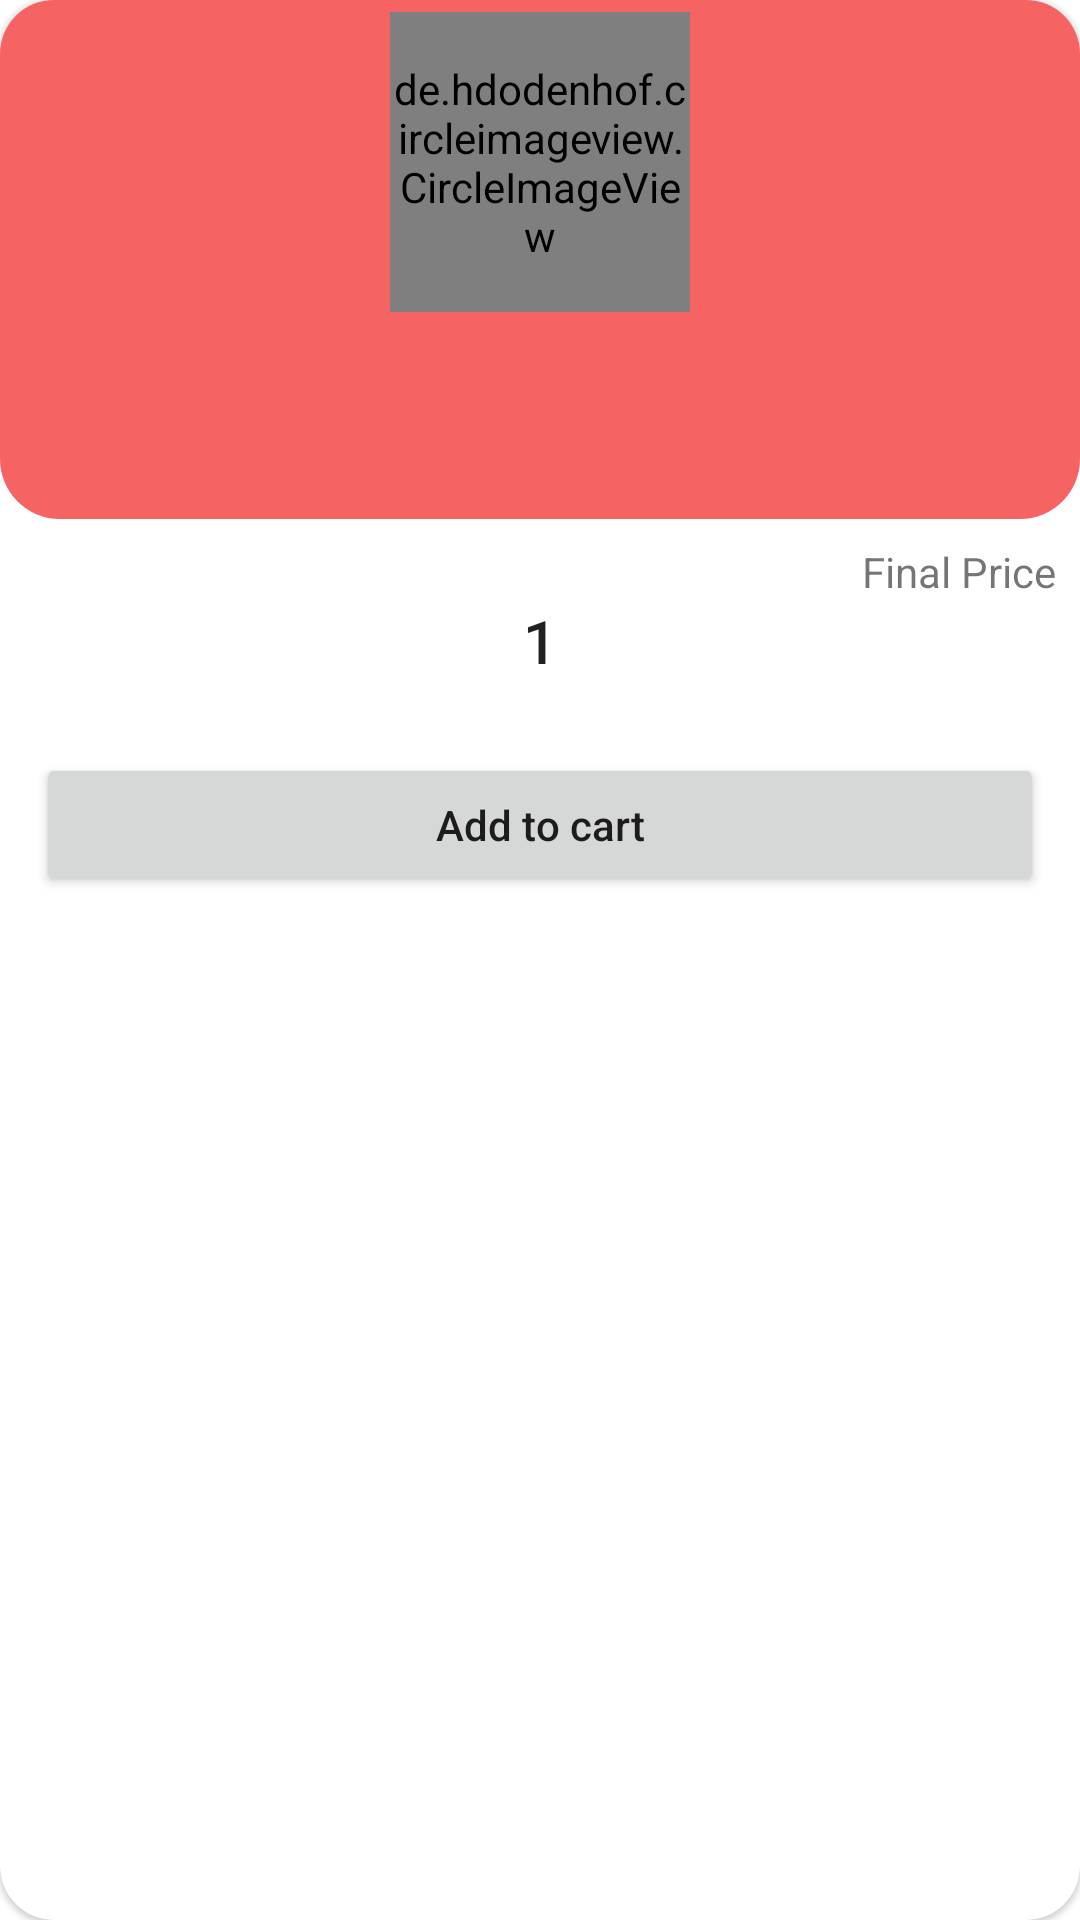

This screen was rendered from an Android layout file. Write that file and the resources it references.
<!-- AndroidManifest.xml: application theme Theme.AppTheme -->
<!-- res/layout/dialog_quantity.xml -->
<?xml version="1.0" encoding="utf-8"?>
<com.google.android.material.card.MaterialCardView xmlns:android="http://schemas.android.com/apk/res/android"
    xmlns:tools="http://schemas.android.com/tools"
    android:layout_width="match_parent"
    android:layout_height="match_parent"
    xmlns:app="http://schemas.android.com/apk/res-auto"
    app:cardCornerRadius="18dp">
    <LinearLayout
        android:layout_width="match_parent"
        android:layout_height="match_parent"
        android:orientation="vertical">
    <RelativeLayout
        android:layout_width="match_parent"
        android:layout_height="wrap_content"
        android:background="@drawable/shape_rect01">

        <de.hdodenhof.circleimageview.CircleImageView
            android:id="@+id/productImg"
            android:layout_width="100dp"
            android:layout_height="100dp"
            android:layout_marginTop="4dp"
            android:layout_centerHorizontal="true"
            android:src="@drawable/ic_shopping_cart" />

        <TextView
            android:layout_width="wrap_content"
            android:layout_height="wrap_content"
            android:id="@+id/productNameTv"
            tools:text="Product Title"
            android:layout_below="@+id/productImg"
            android:layout_centerHorizontal="true"
            android:layout_marginTop="4dp"
            android:textStyle="bold"
            android:textColor="@color/white"/>
        <TextView
            android:layout_width="wrap_content"
            android:layout_height="wrap_content"
            android:id="@+id/quantity"
            tools:text="Quantity"
            android:layout_below="@+id/productNameTv"
            android:layout_centerHorizontal="true"
            android:layout_marginTop="4dp"
            android:textStyle="bold"
            android:textColor="@color/white"/>
        <TextView
            android:layout_width="wrap_content"
            android:layout_height="wrap_content"
            android:id="@+id/productDescription"
            tools:text="Product Description"
            android:layout_below="@+id/quantity"
            android:layout_centerHorizontal="true"
            android:layout_marginTop="4dp"
            android:textColor="@color/white"/>
        <TextView
            android:layout_width="wrap_content"
            android:layout_height="wrap_content"
            android:id="@+id/discountNoteTv"
            tools:text="10% off"
            android:layout_alignParentEnd="true"
            android:layout_centerHorizontal="true"
            android:layout_marginTop="8dp"
            android:background="@drawable/shape_rec04"
            android:layout_marginEnd="8dp" />
    </RelativeLayout>
    <RelativeLayout
        android:layout_width="match_parent"
        android:layout_height="wrap_content"
        android:layout_marginTop="8dp">
        <TextView
            android:layout_width="wrap_content"
            android:layout_height="wrap_content"
            android:layout_marginStart="8dp"
            tools:text="Rs 50"
            android:id="@+id/discountedPrice"/>
        <TextView
            android:layout_width="wrap_content"
            android:layout_height="wrap_content"
            android:layout_marginStart="4dp"
            tools:text="Rs 50"
            android:layout_toEndOf="@id/discountedPrice"
            android:id="@+id/originalPrice"/>
        <TextView
            android:layout_width="wrap_content"
            android:layout_height="wrap_content"
            android:id="@+id/finalPrice"
            android:text="@string/final_price"
            android:layout_marginEnd="8dp"
            android:layout_alignParentEnd="true"/>
    </RelativeLayout>
    <LinearLayout
        android:layout_width="match_parent"
        android:layout_height="wrap_content"
        android:orientation="horizontal"
        android:gravity="center_horizontal">
        <ImageButton
            android:layout_width="wrap_content"
            android:layout_height="wrap_content"
            android:src="@drawable/ic_add"
            android:layout_marginEnd="4dp"
            android:background="@null"
            android:id="@+id/addBtn"/>
        <TextView
            android:layout_width="wrap_content"
            android:layout_height="wrap_content"
            android:id="@+id/quantityTv"
            style="@style/TextAppearance.AppCompat.Title"
            android:text="1"/>
        <ImageButton
            android:layout_width="wrap_content"
            android:layout_height="wrap_content"
            android:src="@drawable/ic_remove"
            android:layout_marginStart="4dp"
            android:background="@null"
            android:id="@+id/removeBtn"/>
    </LinearLayout>
    <Button
        android:layout_width="match_parent"
        android:layout_height="wrap_content"
        android:layout_marginTop="24dp"
        android:padding="10dp"
        android:layout_marginEnd="12dp"
        android:layout_marginStart="12dp"
        android:text="@string/add_to_cart"
        android:textAllCaps="false"
        android:id="@+id/addToCartBtn"/>
    </LinearLayout>
</com.google.android.material.card.MaterialCardView>
<!-- resources referenced by this layout -->
<resources>
  <color name="white">#FFFFFFFF</color>
  <!-- drawable shape_rec04 (drawable) -->
  <?xml version="1.0" encoding="utf-8"?>
  <shape xmlns:android="http://schemas.android.com/apk/res/android"
      android:shape="rectangle">
      <solid
          android:color="#0d00897b"/>
      <corners
          android:radius="5dp"/>
      <stroke
          android:color="#198c19"
          android:width="2dp"/>
  
  </shape>
  <!-- drawable shape_rect01 (drawable) -->
  <?xml version="1.0" encoding="utf-8"?>
  <shape
      xmlns:android="http://schemas.android.com/apk/res/android"
      android:shape="rectangle">
      <solid
          android:color="@color/primary"/>
      <corners
          android:bottomLeftRadius="20dp"
          android:bottomRightRadius="20dp"/>
  
  
  </shape>
  <string name="add_to_cart">Add to cart</string>
  <string name="final_price">Final Price</string>
  <style name="Theme.AppTheme" parent="Theme.MaterialComponents.DayNight.NoActionBar">
          <item name="windowActionBar">false</item>
          <item name="windowNoTitle">true</item>
      </style>
  <color name="primary">#F56363</color>
</resources>
